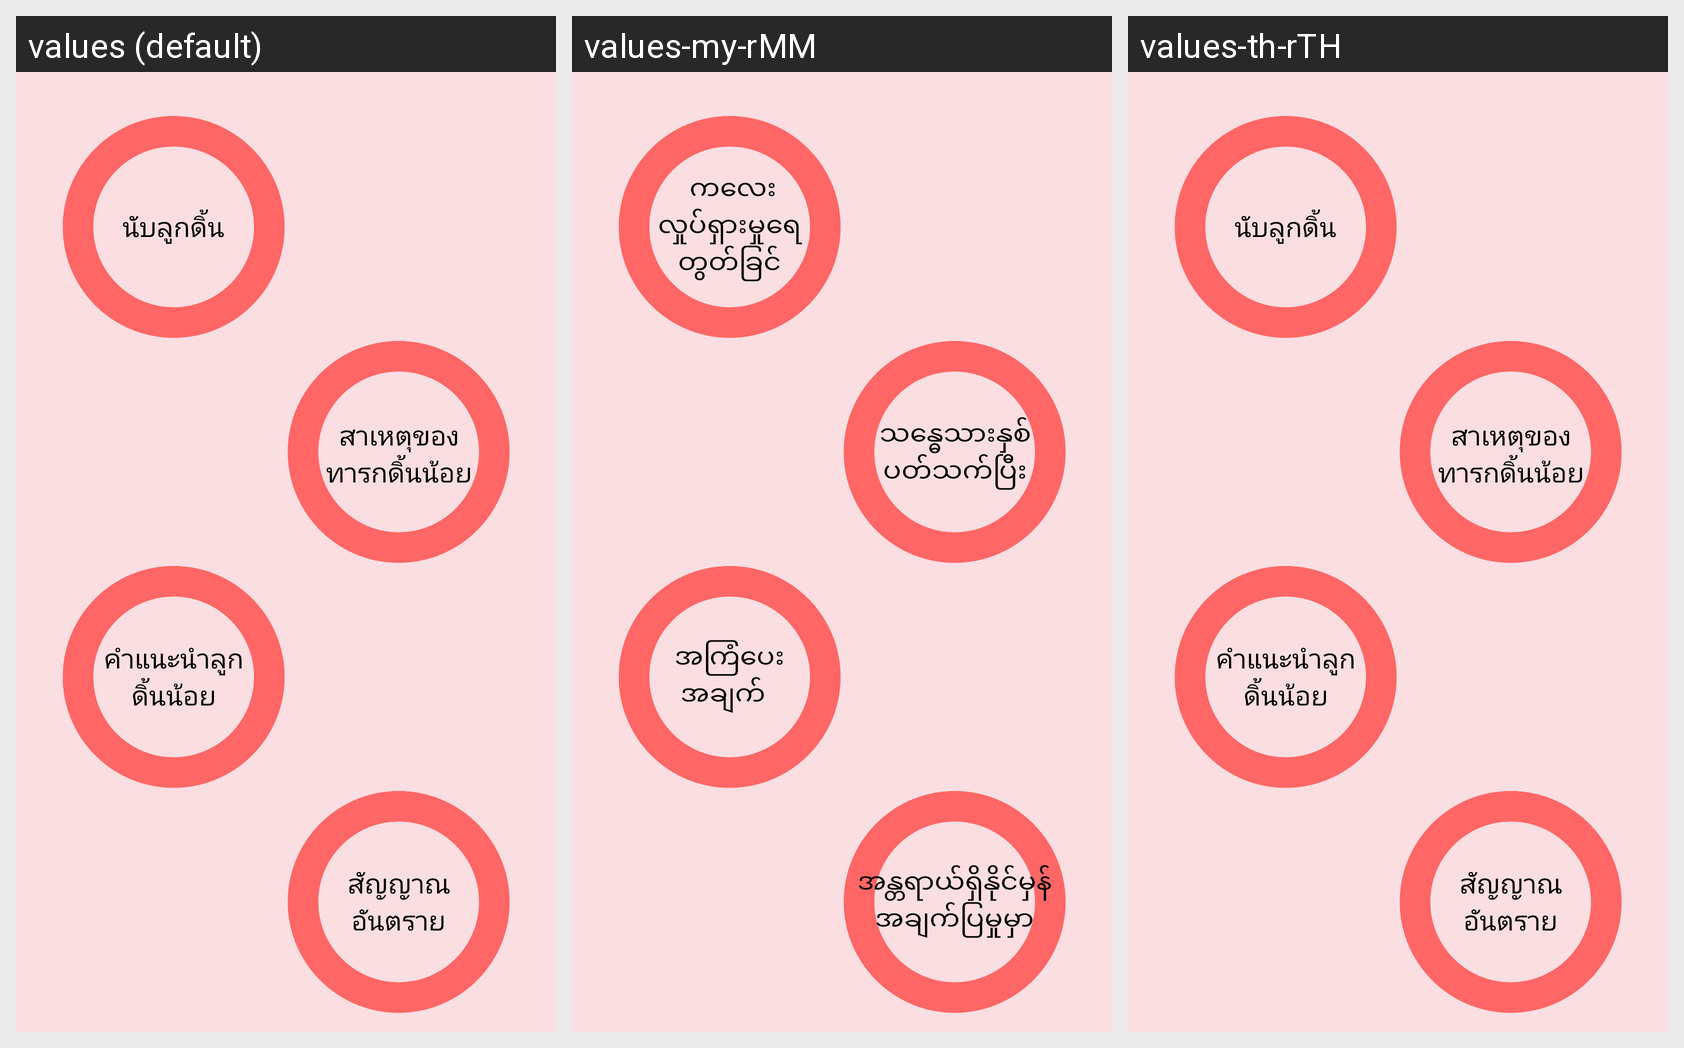

For this localized Android screen grid, give each drawn string resource with its value in every locale shown.
Android screen res/layout/activity_main_page.xml rendered under 3 locales, left to right: values (default), values-my-rMM, values-th-rTH. Device: Nexus 5 (rendered at 1080×1920; each locale shown at half size, 540×960, under a caption strip naming it); theme AppTheme.
Strings drawn on this screen, with the default value and each locale's value (text and hints the layout hard-codes, and strings that could not be matched under every locale, appear in the picture but are not listed):

nublukdin
  values: นับลูกดิ้น
  values-my-rMM:  ကလေးလှုပ်ရှားမှုရေတွတ်ခြင်
  values-th-rTH: นับลูกดิ้น

causelukdin
  values: สาเหตุของทารกดิ้นน้อย
  values-my-rMM: သန္ဓေသားနှစ်ပတ်သက်ပြီး
  values-th-rTH: สาเหตุของทารกดิ้นน้อย

advicelukdin
  values: คำแนะนำลูกดิ้นน้อย
  values-my-rMM: အကြံပေးအချက်  
  values-th-rTH: คำแนะนำลูกดิ้นน้อย

signaldangeous
  values: สัญญาณอันตราย
  values-my-rMM: အန္တရာယ်ရှိနိုင်မှန်အချက်ပြမှုမှာ
  values-th-rTH: สัญญาณอันตราย
